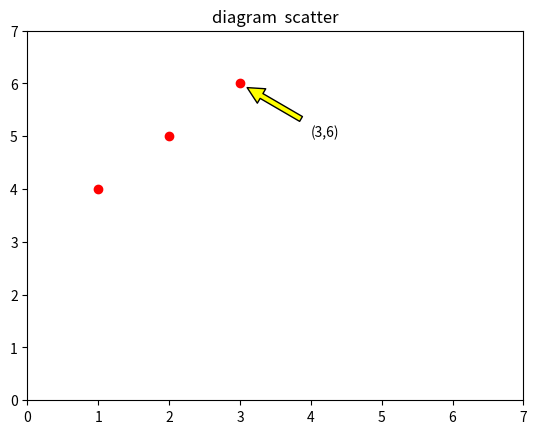

This chart was generated by the following Python code:
import matplotlib.pyplot as plt

plt.xlim(xmax=7,xmin=0)   #设置边界
plt.ylim(ymax=7,ymin=0)

plt.annotate("(3,6)",xy=(3,6),xytext=(4,5),
             arrowprops=dict(facecolor='yellow',shrink=0.1))
#设置标注
plt.plot([1,2,3],[4,5,6],'ro')#　'ro'　去掉后变成直线，贯穿点的直线
plt.title("diagram  scatter")
plt.show()